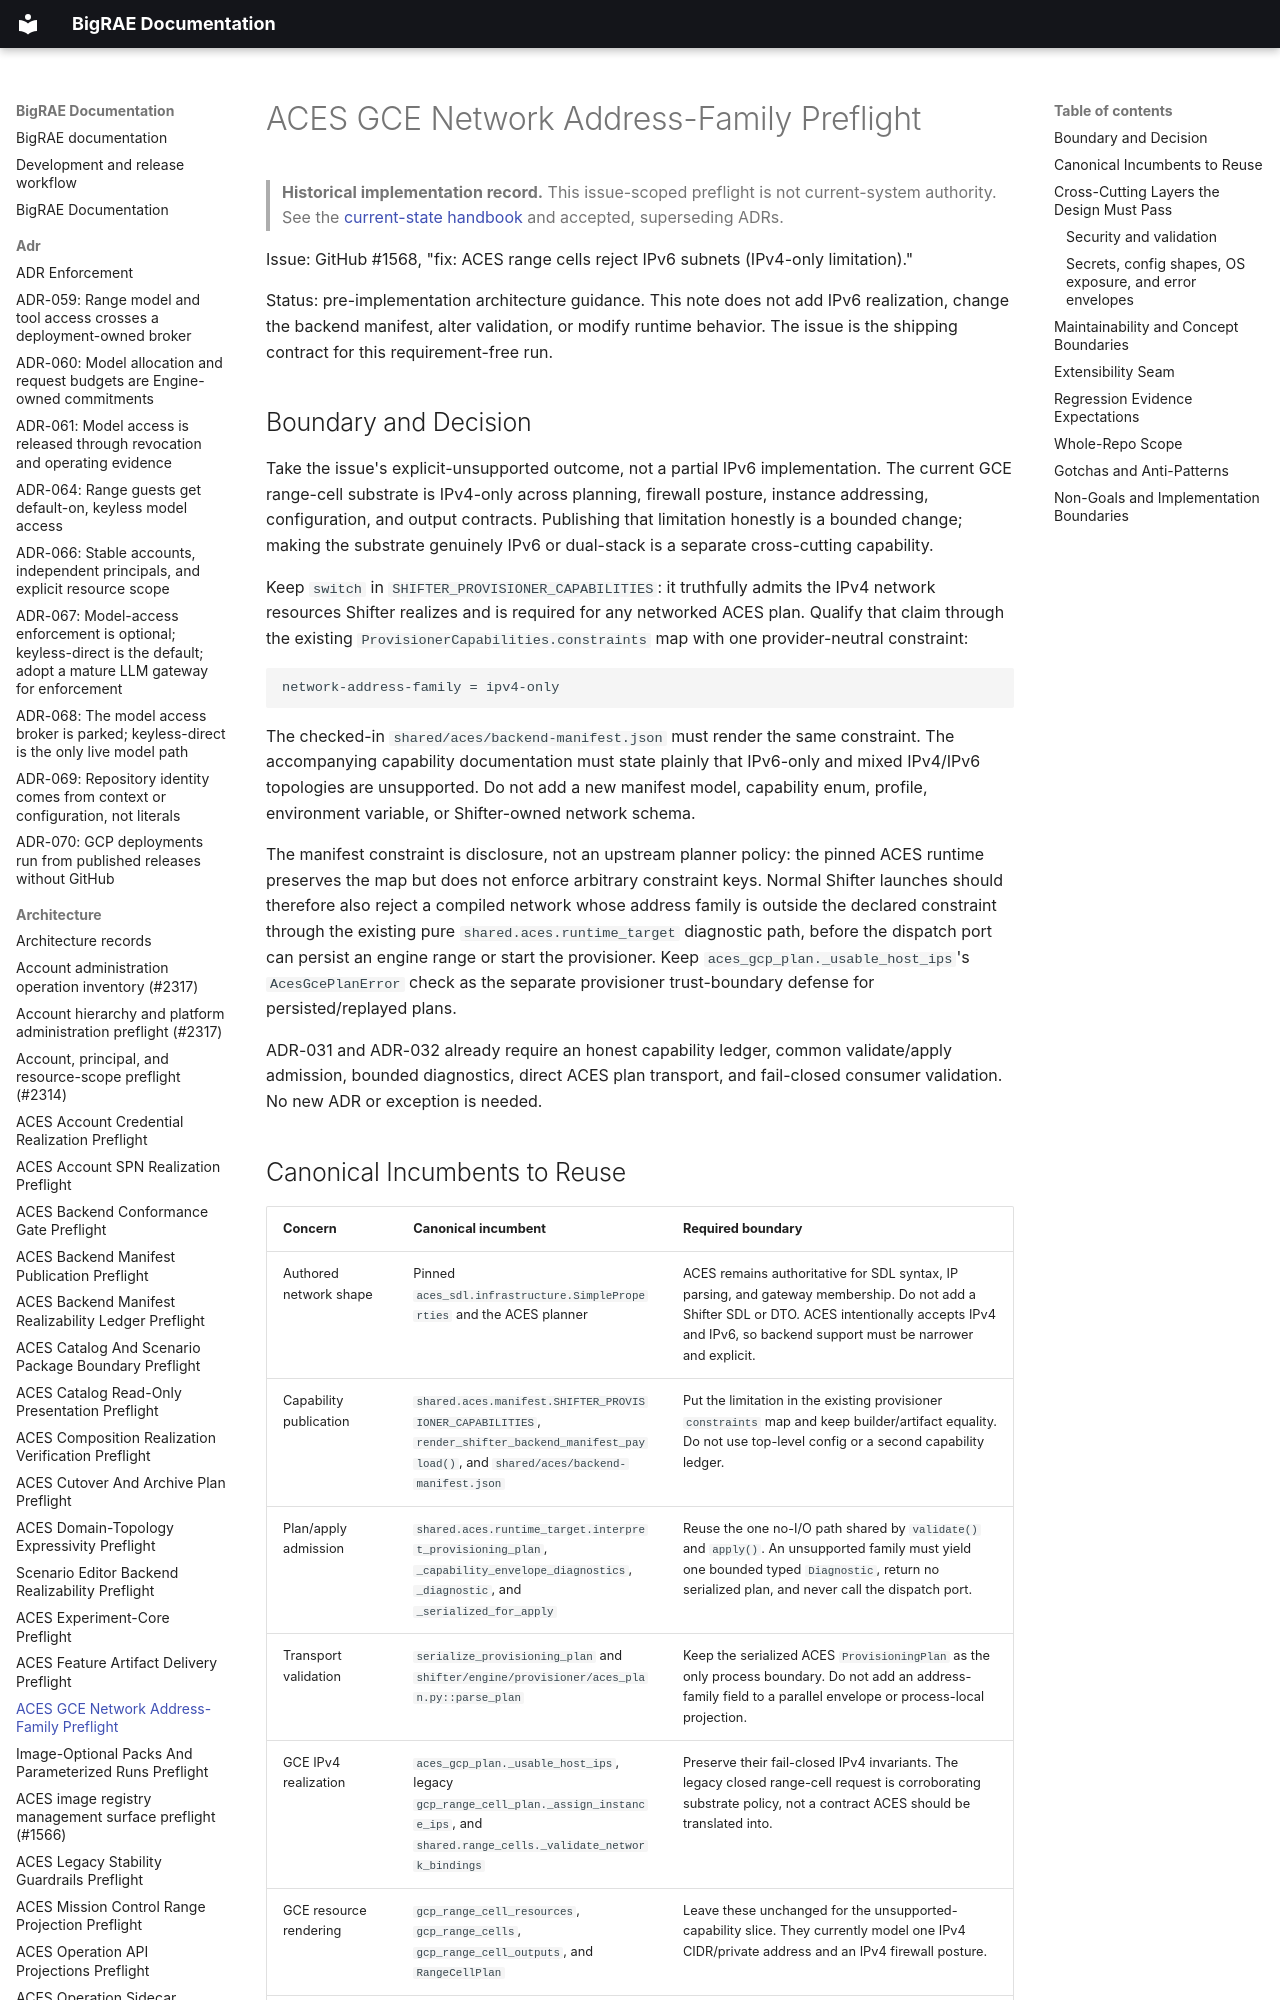

repository: Brad-Edwards/bigrae · page: architecture/aces-gce-network-address-family-preflight-1568/index.html · generator: mkdocs

# ACES GCE Network Address-Family Preflight

> **Historical implementation record.** This issue-scoped preflight is not current-system authority. See the [current-state handbook](../technical/architecture.md) and accepted, superseding ADRs.


Issue: GitHub #1568, "fix: ACES range cells reject IPv6 subnets (IPv4-only
limitation)."

Status: pre-implementation architecture guidance. This note does not add IPv6
realization, change the backend manifest, alter validation, or modify runtime
behavior. The issue is the shipping contract for this requirement-free run.
